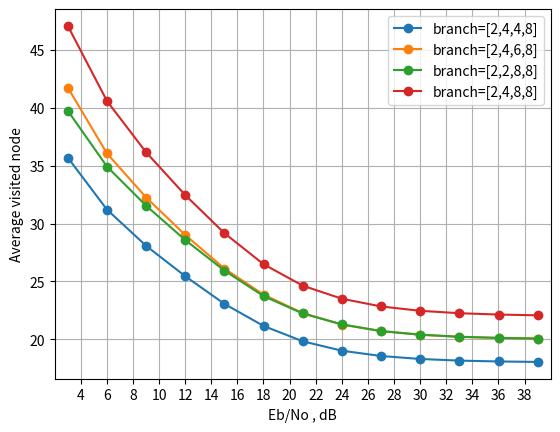

Python code for this plot:
import numpy as np
import matplotlib.pyplot as plt

Nr = 2
constellation_num = 3

if constellation_num == 1:
    constellaion_name = 'QPSK'
elif constellation_num == 2:
    constellaion_name = '16QAM'
elif constellation_num == 3:
    constellaion_name = '64QAM'

if Nr == 2:
    if constellaion_name == 'QPSK':
        snr = [3.010299956639812 ,5.0102999566398125, 7.0102999566398125, 9.010299956639813, 11.010299956639813 ,13.010299956639813, 15.010299956639813, 17.010299956639813, 19.010299956639813 ,21.010299956639813 ,23.010299956639813 ,25.010299956639813 ,27.010299956639813  ]
    if constellaion_name == '16QAM':
        snr = [3.010299956639812, 5.5102999566398125, 8.010299956639813, 10.510299956639813, 13.010299956639813, 15.510299956639813, 18.010299956639813, 20.510299956639813, 23.010299956639813, 25.510299956639813, 28.010299956639813, 30.510299956639813, 33.01029995663981  ]
    if constellaion_name == '64QAM':
        snr = [3.010299956639812, 6.0102999566398125, 9.010299956639813, 12.010299956639813, 15.010299956639813 ,18.010299956639813, 21.010299956639813, 24.010299956639813 ,27.010299956639813 ,30.010299956639813 ,33.01029995663981 ,36.01029995663981 ,39.01029995663981 ]
elif Nr == 4:
    if constellaion_name == 'QPSK':
        snr =  [0.0, 1.5, 3.0, 4.5, 6.0, 7.5, 9.0, 10.5, 12.0, 13.5, 15.0, 16.5, 18.0]
    if constellaion_name == '16QAM':
        snr = [0.0 ,1.9 ,3.8 ,5.699999999999999 ,7.6 ,9.5 ,11.399999999999999, 13.299999999999999, 15.2, 17.099999999999998, 19.0, 20.9 ,22.799999999999997 ]
    if constellaion_name == '64QAM':
        snr = [0.0, 2.3, 4.6, 6.8999999999999995, 9.2, 11.5, 13.799999999999999, 16.099999999999998, 18.4, 20.7, 23.0, 25.299999999999997, 27.599999999999998]

visit1 = [35.703904 ,31.209364 ,28.079218 ,25.450176 ,23.059714 ,21.152898 ,19.825956 ,19.012386 ,18.554272 ,18.29961 ,18.157126 ,18.083582 ,18.04404 ]
plt.plot(snr,visit1,marker = 'o',label='branch=[2,4,4,8]'.format(constellaion_name))
visit1 = [41.756642 ,36.063808 ,32.257762 ,29.013504 ,26.112926 ,23.85909 ,22.262922 ,21.270528 ,20.71192 ,20.396702 ,20.208628 ,20.111984 ,20.060468]
plt.plot(snr,visit1,marker = 'o',label='branch=[2,4,6,8]'.format(constellaion_name))
visit1 = [39.754812 ,34.93079 ,31.549852 ,28.577514 ,25.940934 ,23.73289 ,22.231012 ,21.289086 ,20.709672 ,20.396546 ,20.22015 ,20.122902 ,20.06357 ]
plt.plot(snr,visit1,marker = 'o',label='branch=[2,2,8,8]'.format(constellaion_name))
visit1 = [47.0904302 ,40.5978828 ,36.1607506 ,32.4607244 ,29.1725458 ,26.4858748 ,24.6330446 ,23.5060276 ,22.8395866 ,22.4634268 ,22.254628 ,22.1391326 ,22.073021  ]
plt.plot(snr,visit1,marker = 'o',label='branch=[2,4,8,8]'.format(constellaion_name))
#visit1 = [9.934516, 9.444778 ,9.019476, 8.690558 ,8.44767, 8.28379, 8.180962, 8.111144, 8.069182, 8.043392, 8.026854, 8.016508 ,8.010564 ]
#plt.plot(snr,visit1,marker = 'o',label='branch=[2,2,2,2]'.format(constellaion_name))
#visit1 = [50.508786, 43.642692 ,39.078054 ,35.150448, 31.559202 ,28.540386, 26.547534, 25.330914 ,24.683496 ,24.336294 ,24.17574, 24.092952 ,24.042516 ]
#plt.plot(snr,visit1,marker = 'o',label='{0} (sphere decoding) soft=6'.format(constellaion_name))
#visit1 = [59.423658, 50.980706 ,45.671024, 41.06494 ,36.798867, 33.318047 ,30.975903 ,29.562687 ,28.794983, 28.400295, 28.198324 ,28.101647, 28.049497  ]
#plt.plot(snr,visit1,marker = 'o',label='{0} (sphere decoding) soft=7'.format(constellaion_name))
#visit1 = [68.472032 ,58.56952 ,52.337712, 47.032592, 42.155544 ,38.119504, 35.4096 ,33.795168, 32.92536 ,32.456936 ,32.231792 ,32.111984 ,32.060704 ]
#plt.plot(snr,visit1,marker = 'o',label='{0} (sphere decoding) soft=8'.format(constellaion_name))


ticks = [0] * 20
for i in range(20):
    ticks[i] = 2 * i
plt.xticks(ticks)
plt.xlim(min(snr) - 1, max(snr) + 1)

plt.xlabel('Eb/No , dB')
plt.ylabel('Average visited node')
plt.grid(True, which='both')
plt.legend()
plt.show()